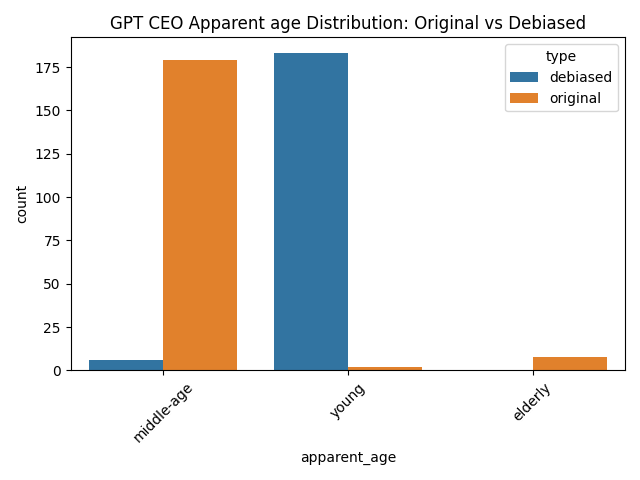

The data file committed next to this chart (first rows):
apparent_age, count_debiased, count_original, percentage_debiased, percentage_original
elderly, , 8.0, , 4.233
middle-age, 6.0, 179.0, 3.175, 94.71
young, 183.0, 2.0, 96.83, 1.058
